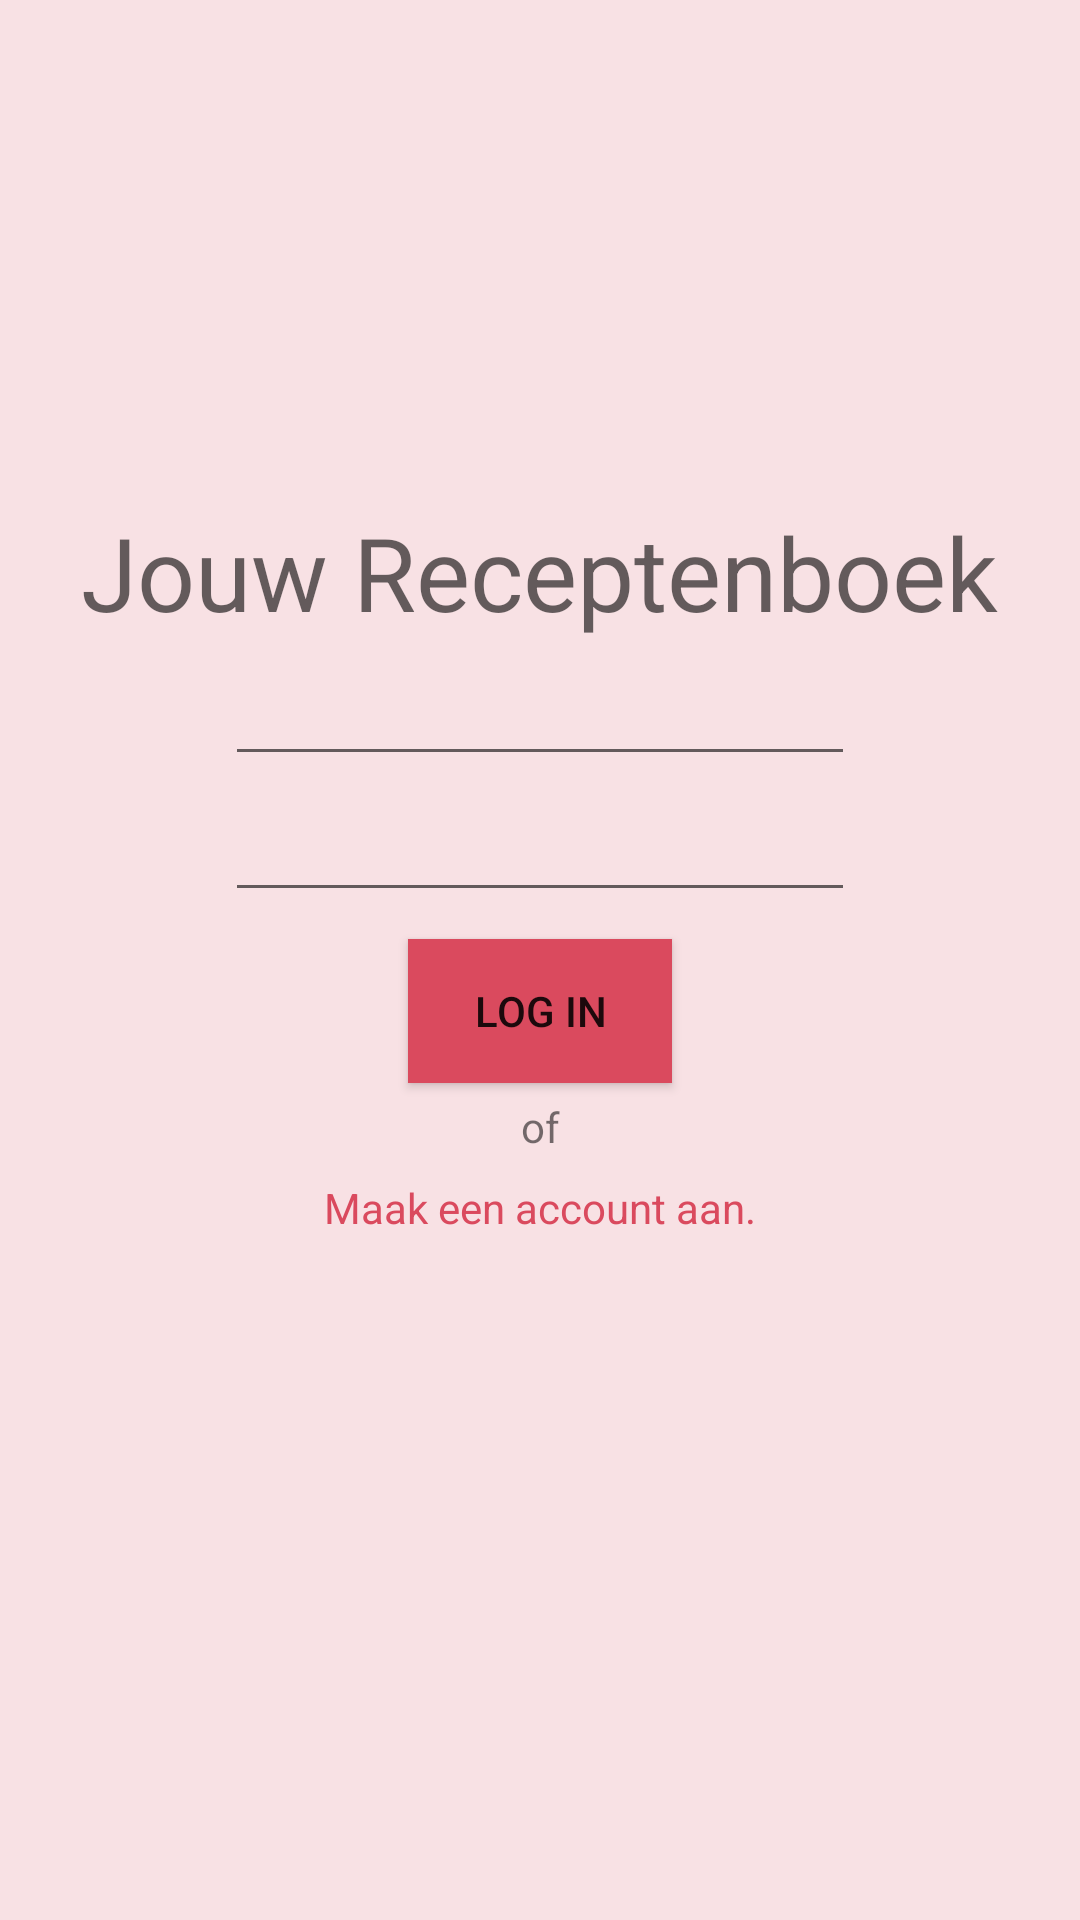

Android layout source for this screen:
<!-- AndroidManifest.xml: application theme Theme.ReceptenApp -->
<!-- res/layout/activity_login.xml -->
<?xml version="1.0" encoding="utf-8"?>
<androidx.constraintlayout.widget.ConstraintLayout
    xmlns:android="http://schemas.android.com/apk/res/android"
    xmlns:app="http://schemas.android.com/apk/res-auto"
    xmlns:tools="http://schemas.android.com/tools"
    android:layout_width="match_parent"
    android:layout_height="match_parent">

    <View
        android:id="@+id/view3"
        android:layout_width="match_parent"
        android:layout_height="0dp"
        android:layout_alignParentTop="true"
        android:background="@color/background"
        android:visibility="visible"
        app:layout_constraintBottom_toBottomOf="parent"
        app:layout_constraintEnd_toEndOf="parent"
        app:layout_constraintStart_toStartOf="parent"
        app:layout_constraintTop_toTopOf="parent" />

    <TextView
        android:id="@+id/loginTitel"
        android:layout_width="wrap_content"
        android:layout_height="wrap_content"
        android:layout_marginTop="168dp"
        android:text="@string/loginTitel"
        android:textAppearance="@style/TextAppearance.AppCompat.Display1"
        app:layout_constraintEnd_toEndOf="parent"
        app:layout_constraintHorizontal_bias="0.498"
        app:layout_constraintStart_toStartOf="parent"
        app:layout_constraintTop_toTopOf="parent" />

    <Button
        android:id="@+id/button"
        android:layout_width="wrap_content"
        android:layout_height="wrap_content"
        android:layout_marginTop="9dp"
        android:background="@color/primary"
        android:text="@string/loginLogin"
        app:backgroundTint="@color/primary"
        app:layout_constraintEnd_toEndOf="parent"
        app:layout_constraintStart_toStartOf="parent"
        app:layout_constraintTop_toBottomOf="@+id/editTextTextPassword" />

    <EditText
        android:id="@+id/editTextTextEmailAddress"
        android:layout_width="wrap_content"
        android:layout_height="wrap_content"
        android:layout_marginTop="4dp"
        android:ems="10"
        android:inputType="textEmailAddress"
        app:layout_constraintEnd_toEndOf="parent"
        app:layout_constraintStart_toStartOf="parent"
        app:layout_constraintTop_toBottomOf="@+id/loginTitel" />

    <EditText
        android:id="@+id/editTextTextPassword"
        android:layout_width="wrap_content"
        android:layout_height="wrap_content"
        android:layout_marginTop="4dp"
        android:ems="10"
        android:inputType="textPassword"
        app:layout_constraintEnd_toEndOf="parent"
        app:layout_constraintStart_toStartOf="parent"
        app:layout_constraintTop_toBottomOf="@+id/editTextTextEmailAddress" />

    <TextView
        android:id="@+id/textView7"
        android:layout_width="wrap_content"
        android:layout_height="wrap_content"
        android:layout_marginTop="5dp"
        android:text="@string/loginOf"
        app:layout_constraintEnd_toEndOf="parent"
        app:layout_constraintStart_toStartOf="parent"
        app:layout_constraintTop_toBottomOf="@+id/button" />

    <TextView
        android:id="@+id/textView8"
        android:layout_width="wrap_content"
        android:layout_height="wrap_content"
        android:layout_marginTop="8dp"
        android:text="@string/loginRegister"
        android:textColor="@color/primary"
        app:layout_constraintEnd_toEndOf="parent"
        app:layout_constraintStart_toStartOf="parent"
        app:layout_constraintTop_toBottomOf="@+id/textView7" />

</androidx.constraintlayout.widget.ConstraintLayout>
<!-- resources referenced by this layout -->
<resources>
  <color name="background">#F8E1E4</color>
  <color name="primary">#da4a5e</color>
  <string name="loginLogin">Log in</string>
  <string name="loginOf">of</string>
  <string name="loginRegister">Maak een account aan.</string>
  <string name="loginTitel">Jouw Receptenboek</string>
  <style name="Theme.ReceptenApp" parent="Theme.MaterialComponents.DayNight.NoActionBar">
          
          <item name="colorPrimary">@color/purple_500</item>
          <item name="colorPrimaryVariant">@color/purple_700</item>
          <item name="colorOnPrimary">@color/white</item>
          
          <item name="colorSecondary">@color/teal_200</item>
          <item name="colorSecondaryVariant">@color/teal_700</item>
          <item name="colorOnSecondary">@color/black</item>
          
          <item name="android:statusBarColor" tools:targetApi="l">?attr/colorPrimaryVariant</item>
          
      </style>
  <color name="purple_500">#FF6200EE</color>
  <color name="purple_700">#FF3700B3</color>
  <color name="white">#FFFFFFFF</color>
  <color name="teal_200">#FF03DAC5</color>
  <color name="teal_700">#FF018786</color>
  <color name="black">#FF000000</color>
</resources>
